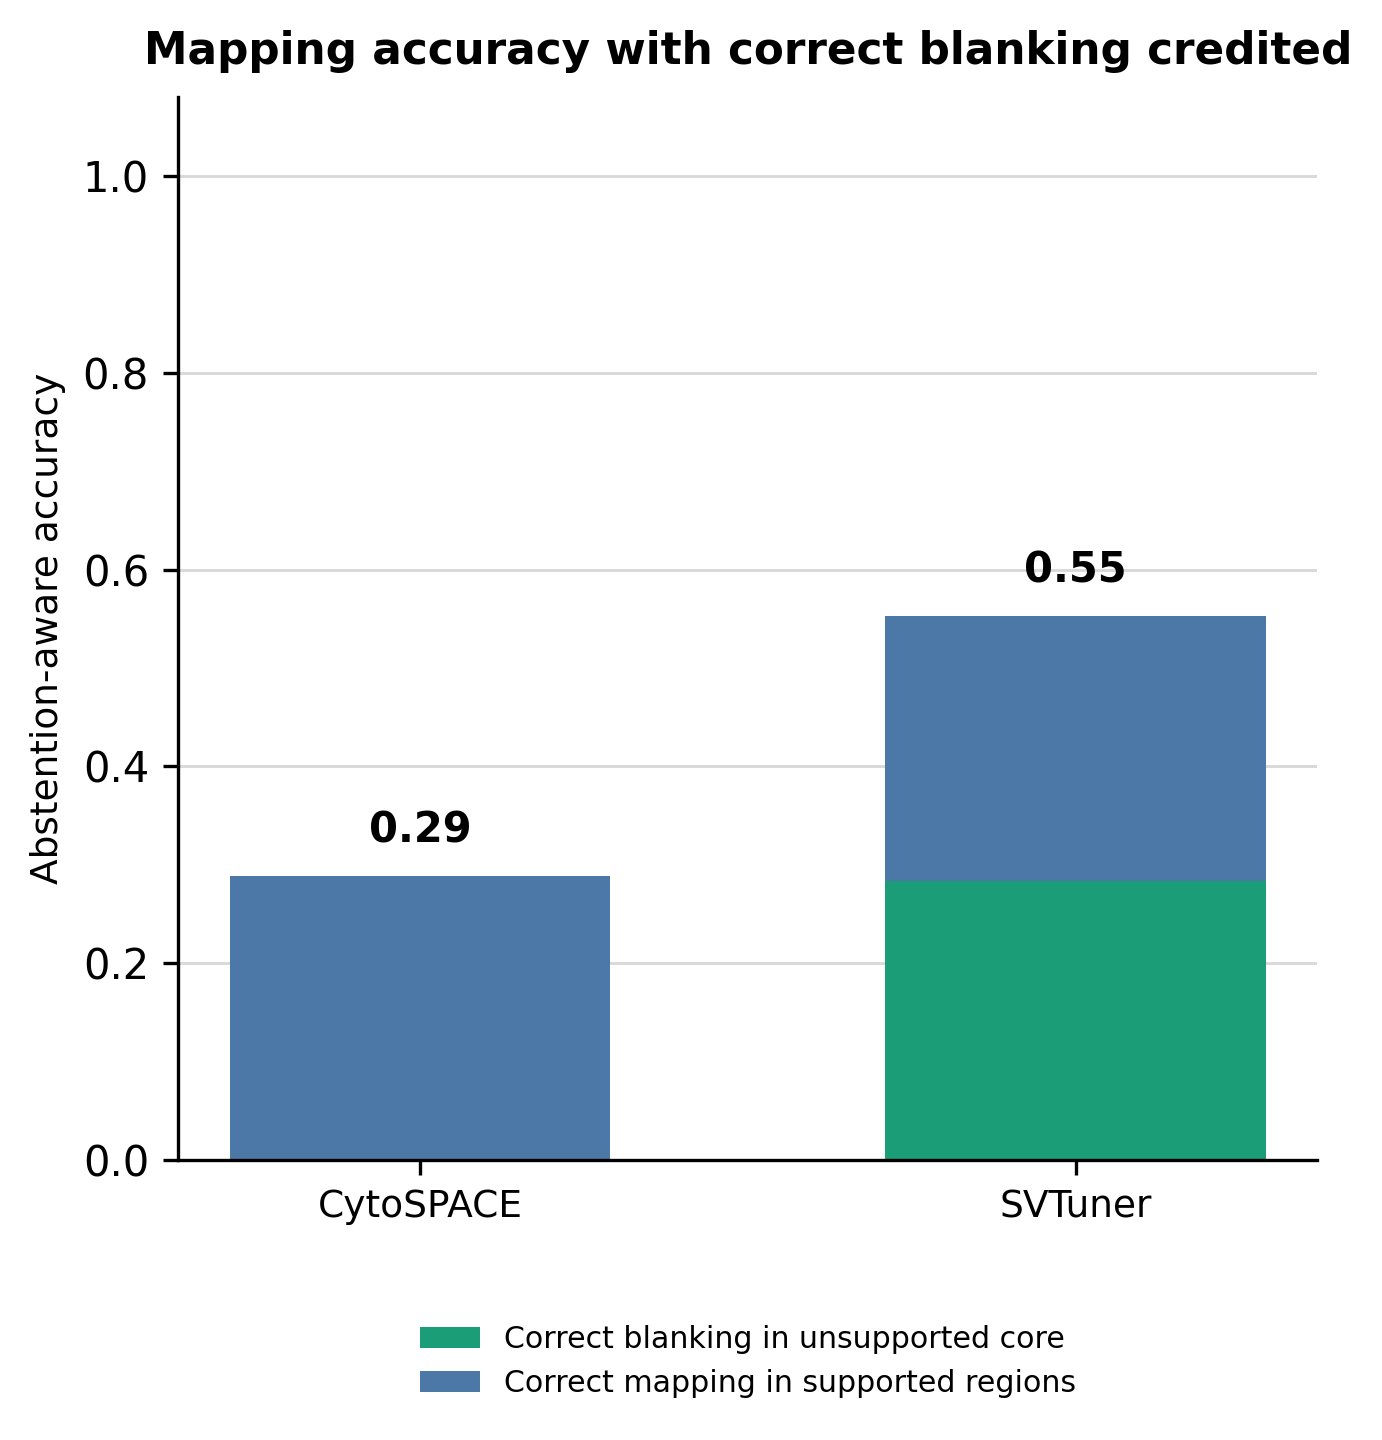

The data file committed next to this chart (first rows):
method, evaluated_spots, unsupported_core_spots, supported_region_spots, unsupported_correct, supported_correct, unsupported_contribution, supported_contribution, abstention_aware_accuracy, incorrect_fraction
CytoSPACE, 1323, 482, 841, 0, 382, 0.0, 0.2887, 0.2887, 0.7113
SVTuner, 1323, 482, 841, 375, 356, 0.2834, 0.2691, 0.5525, 0.4475
